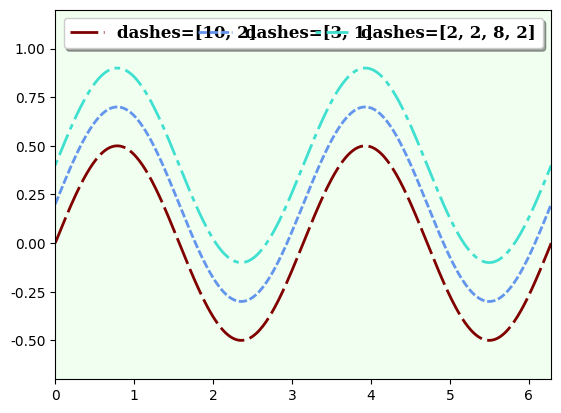

This chart was generated by the following Python code:
# “破折号”线条样式的不同展现形式的设置方法
# 标记类型为“--”控制数据点的抹去模式实现“”破折号样式的多种展现形式

# 导入可视化和数学模块
import matplotlib.pyplot as plt
import numpy as np

import matplotlib as mpl

# 编码格式和文字设置
mpl.rcParams["font.sans-serif"] = ["LiSu"]
mpl.rcParams["axes.unicode_minus"] = False

# 设置样式字典，字体样式字典、线条样式字典、标记样式字典
font_style = dict(family="serif", weight="black", size=12)
line_marker_style1 = dict(linestyle="--", linewidth=2, color="maroon", markersize=10)
line_marker_style2 = dict(linestyle="--", linewidth=2, color="cornflowerblue", markersize=10)
line_marker_style3 = dict(linestyle="--", linewidth=2, color="turquoise", markersize=10)

# 设置画布和子区
fig = plt.figure()
ax = fig.add_subplot(111, facecolor="honeydew")

# 设置简单数据
x = np.linspace(0, 2 * np.pi, 500)
y = np.sin(x) * np.cos(x)

# 绘制折线
ax.plot(x, y, dashes=[10, 2], label="dashes=[10, 2]", **line_marker_style1)
# 线段长度为 10 个数据点，线段之间间隔为 2 个数据点
ax.plot(x, y + 0.2, dashes=[3, 1], label="dashes=[3, 1]", **line_marker_style2)
# 线段长度为 3 个数据点，线段之间间隔为 1 个数据点
ax.plot(x, y + 0.4, dashes=[2, 2, 8, 2], label="dashes=[2, 2, 8, 2]", **line_marker_style3)
# 线段长度为 2 个数据点，线段之间间隔为 2 个数据点，线段长度为 8 个数据点，线段之间间隔为 2 个数据点

# 设置坐标轴
ax.axis([0, 2 * np.pi, -0.7, 1.2])

# 设置图例
ax.legend(ncol=3, bbox_to_anchor=(0.00, 0.95, 1.0, 0.05), mode="expand", fancybox=True, shadow=True, prop=font_style)
# bbox_to_anchor：上方 0.0...fancybox 控制线框的直角或圆角，shadow 控制阴影
plt.show()